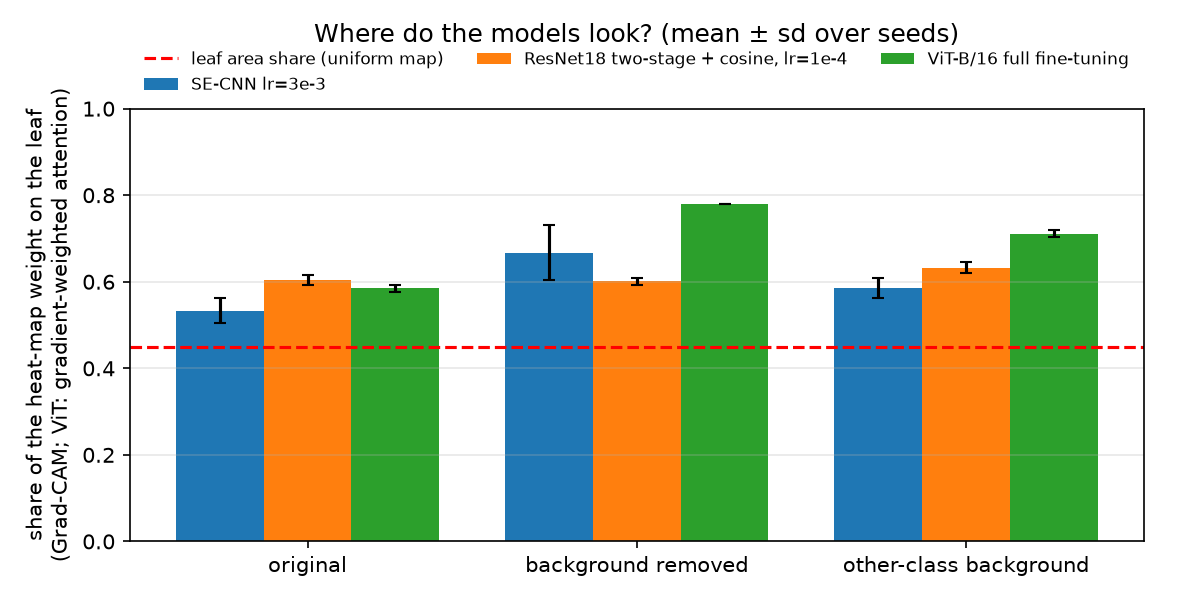

The table this chart was drawn from, first rows:
model, condition, leaf share, sd, leaf area share
SE-CNN lr=3e-3, original, 0.5335, 0.02885, 0.4497
SE-CNN lr=3e-3, background removed, 0.6668, 0.06358, 0.4497
SE-CNN lr=3e-3, other-class background, 0.586, 0.02239, 0.4497
ResNet18 two-stage + cosine, lr=1e-4, original, 0.6045, 0.01139, 0.4497
ResNet18 two-stage + cosine, lr=1e-4, background removed, 0.601, 0.007945, 0.4497
ResNet18 two-stage + cosine, lr=1e-4, other-class background, 0.6326, 0.01347, 0.4497
ViT-B/16 full fine-tuning, original, 0.5851, 0.00789, 0.4497
ViT-B/16 full fine-tuning, background removed, 0.7801, 0.0004782, 0.4497
ViT-B/16 full fine-tuning, other-class background, 0.711, 0.008112, 0.4497
